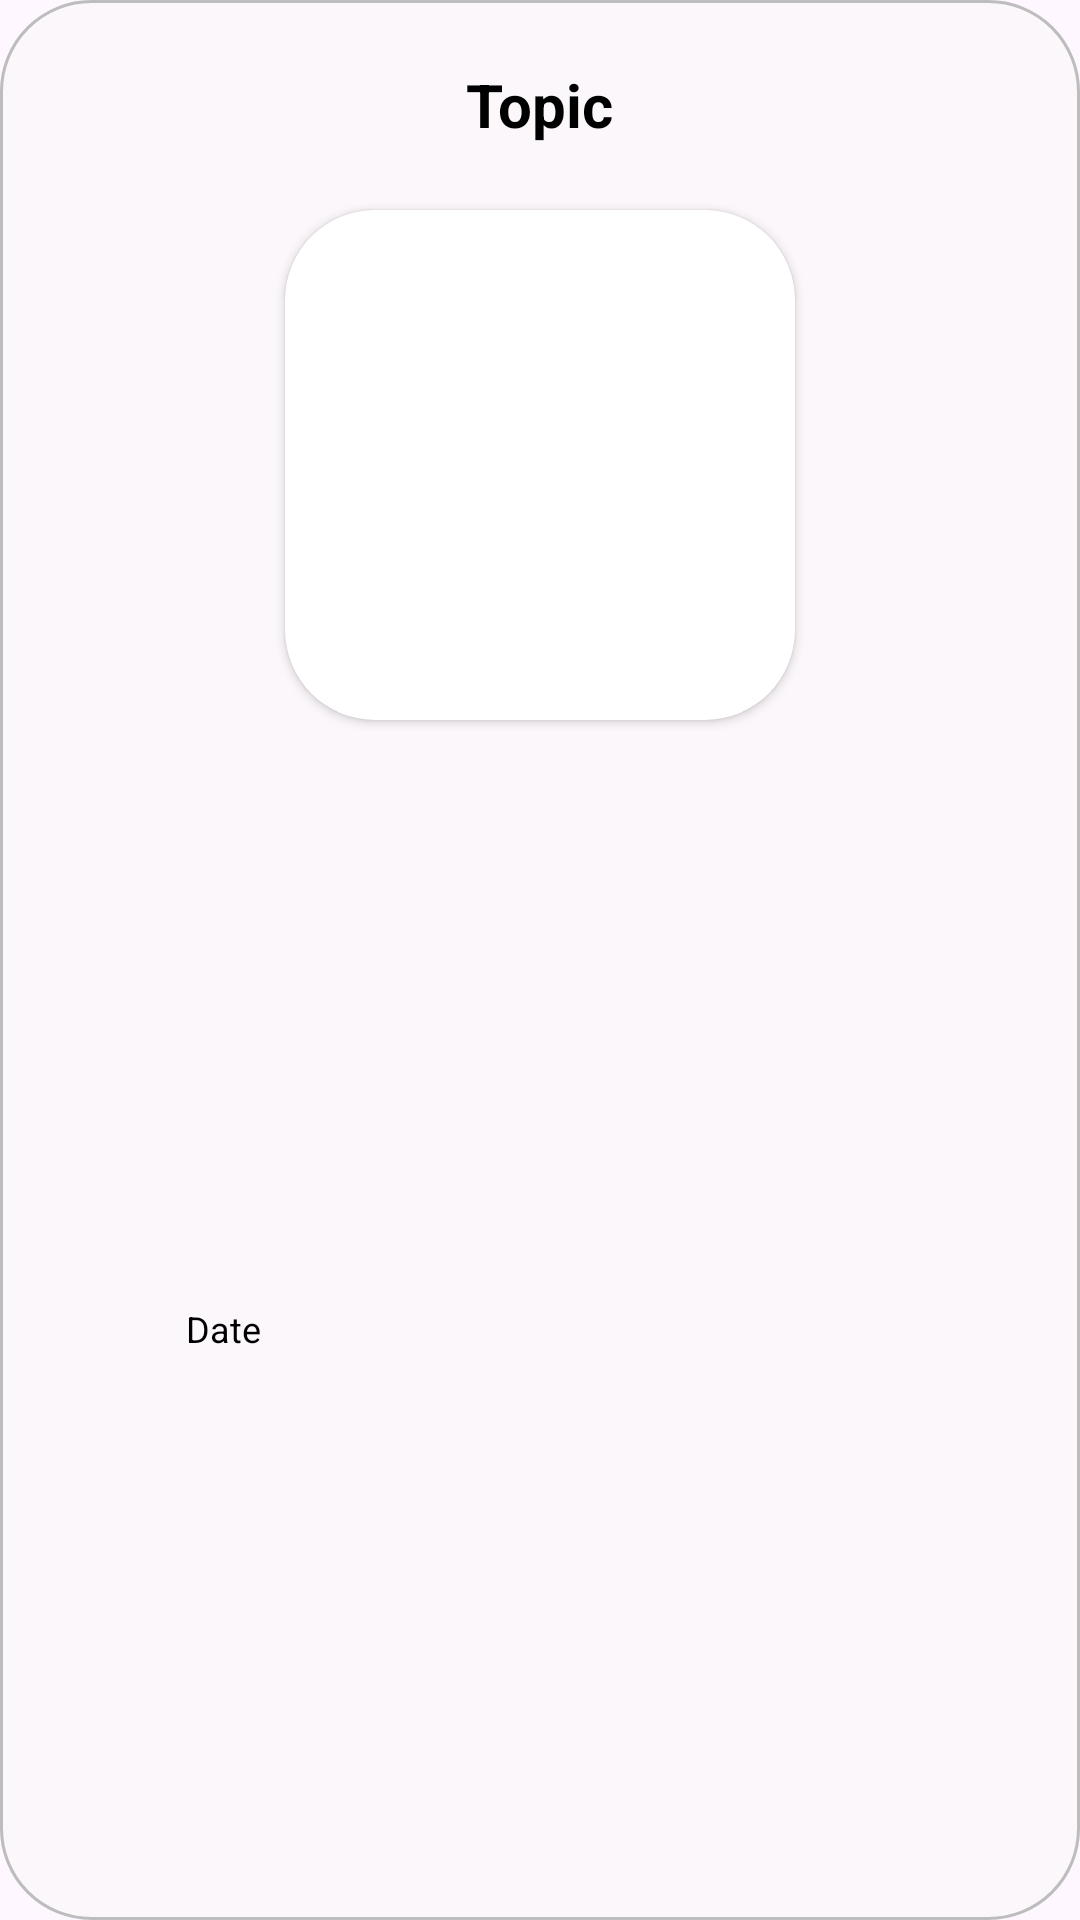

Write the Android layout XML for this screen, with the resource values it uses.
<!-- AndroidManifest.xml: application theme Theme.Ayur -->
<!-- res/layout/recycle_osu_item.xml -->
<?xml version="1.0" encoding="utf-8"?>
<FrameLayout xmlns:android="http://schemas.android.com/apk/res/android"
    xmlns:tools="http://schemas.android.com/tools"
    android:layout_width="match_parent"
    android:layout_height="279dp"
    xmlns:app="http://schemas.android.com/apk/res-auto"
    android:id="@+id/osuRecCard"
    android:background="@drawable/article_bg"
    android:layout_marginStart="20dp"
    android:layout_marginEnd="20dp"
    android:layout_marginTop="20dp"
    app:cardElevation="10dp">

    <RelativeLayout
        android:layout_width="match_parent"
        android:layout_height="wrap_content"
        tools:ignore="UselessParent">

        <TextView
            android:id="@+id/osuRecTitle"
            android:layout_width="wrap_content"
            android:layout_height="50dp"
            android:layout_marginTop="10dp"
            android:layout_centerHorizontal="true"
            android:textAlignment="center"
            android:textStyle="bold"
            android:text="@string/stringTopic"
            android:gravity="center"
            android:textColor="@color/black"
            android:textSize="20sp" />



        <androidx.cardview.widget.CardView
            android:id="@+id/osuCardViewRec"
            android:layout_width="170dp"
            android:layout_height="170dp"
            android:layout_marginTop="70dp"
            app:cardCornerRadius="30dp"
            android:layout_centerHorizontal="true">

            <com.google.android.material.imageview.ShapeableImageView
                android:id="@+id/osuRecImage"
                android:layout_width="match_parent"
                android:layout_height="match_parent"
                android:gravity="center"
                android:layout_centerHorizontal="true"
                android:scaleType="centerCrop"
                android:src="@drawable/uploading"/>


        </androidx.cardview.widget.CardView>

        <TextView
            android:id="@+id/osuRecDesc"
            android:layout_width="140dp"
            android:layout_height="12dp"
            android:layout_centerHorizontal="true"
            android:textAlignment="center"
            android:text="@string/stringDesc"
            android:visibility="invisible"
            android:layout_below="@+id/osuCardViewRec"
            android:gravity="center"
            android:textColor="@color/black"
            android:textSize="30sp"/>

        <TextView
            android:id="@+id/osuRecDate"
            android:layout_width="149dp"
            android:layout_height="23dp"
            android:layout_below="@+id/osuCardViewRec"
            android:layout_alignParentStart="true"
            android:layout_alignParentBottom="true"
            android:layout_marginTop="16dp"
            android:paddingBottom="10dp"
            android:gravity="center"
            android:text="@string/stringDate"
            android:textAlignment="center"
            android:textColor="@color/black"
            android:textSize="12sp"
            android:visibility="visible" />

    </RelativeLayout>

</FrameLayout>
<!-- resources referenced by this layout -->
<resources>
  <color name="black">#FF000000</color>
  <!-- drawable article_bg (drawable) -->
  <?xml version="1.0" encoding="utf-8"?>
  <shape xmlns:android="http://schemas.android.com/apk/res/android">
  
      <stroke android:color="@color/article_stoke" android:width="1dp"/>
  
      <solid android:color="@color/article_bg"/>
  
      <corners android:radius="30dp" />
  
  </shape>
  <string name="stringDate">Date</string>
  <string name="stringDesc">Description</string>
  <string name="stringTopic">Topic</string>
  <style name="Theme.Ayur" parent="Base.Theme.Ayur" />
  <color name="article_stoke">#BDBDBD</color>
  <color name="article_bg">#65F5F5F5</color>
  <style name="Base.Theme.Ayur" parent="Theme.Material3.DayNight.NoActionBar">
          <item name="android:windowContentTransitions">true</item>
          
          <item name="colorPrimary">@color/white</item>
  
  
  
  
      </style>
  <color name="white">#FFFFFFFF</color>
</resources>
